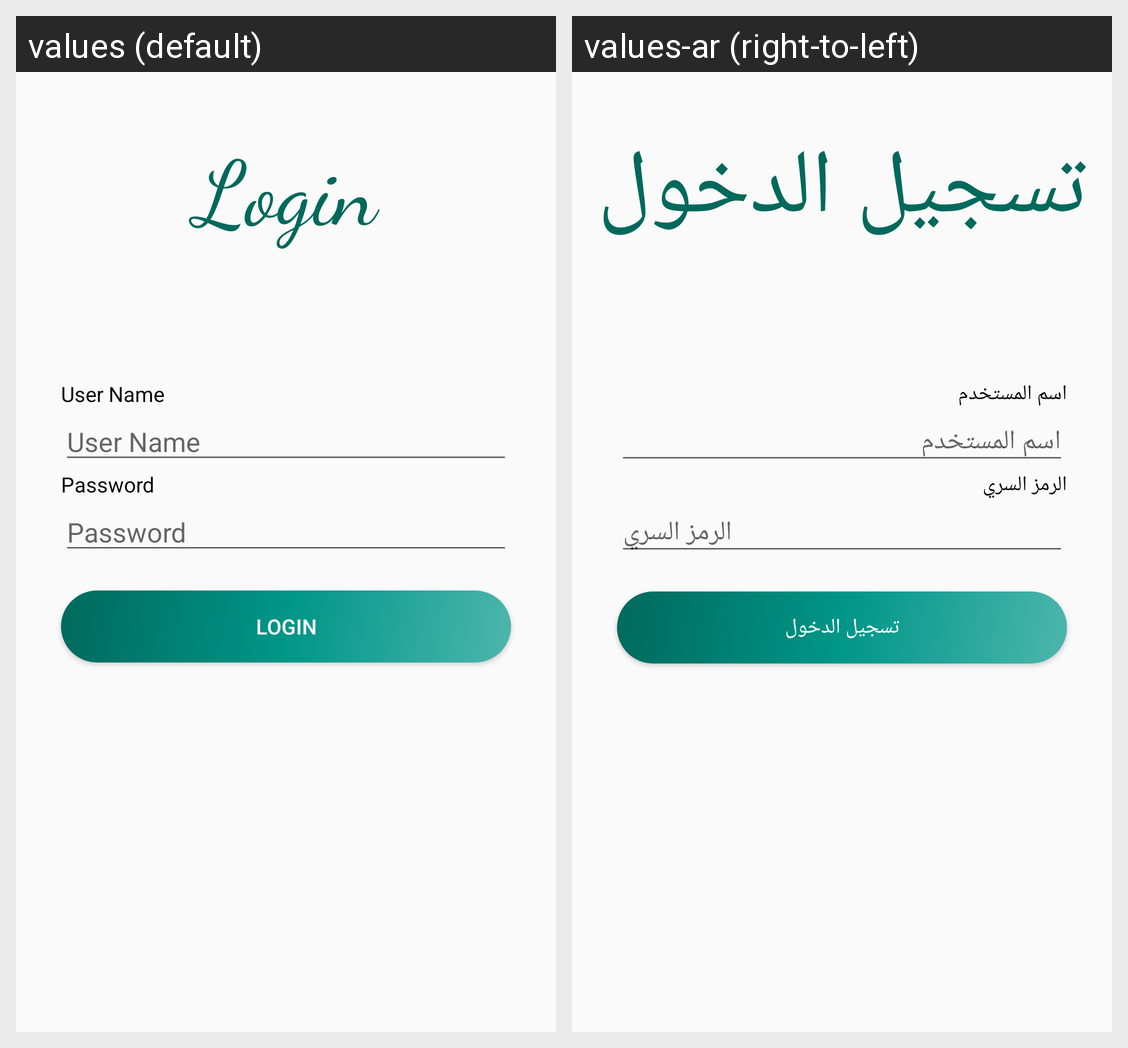

This grid shows one Android layout under two languages. Give, for every string resource on the screen, its name, the default text and each shown locale's text.
Android screen res/layout/login_screen.xml rendered under 2 locales, left to right: values (default), values-ar (right-to-left). Device: Nexus 5 (rendered at 1080×1920; each locale shown at half size, 540×960, under a caption strip naming it); theme AppTheme.
Strings drawn on this screen, with the default value and each locale's value (text and hints the layout hard-codes, and strings that could not be matched under every locale, appear in the picture but are not listed):

login
  values: Login
  values-ar: تسجيل الدخول

user_name
  values: User Name
  values-ar: اسم المستخدم

password
  values: Password
  values-ar: الرمز السري
